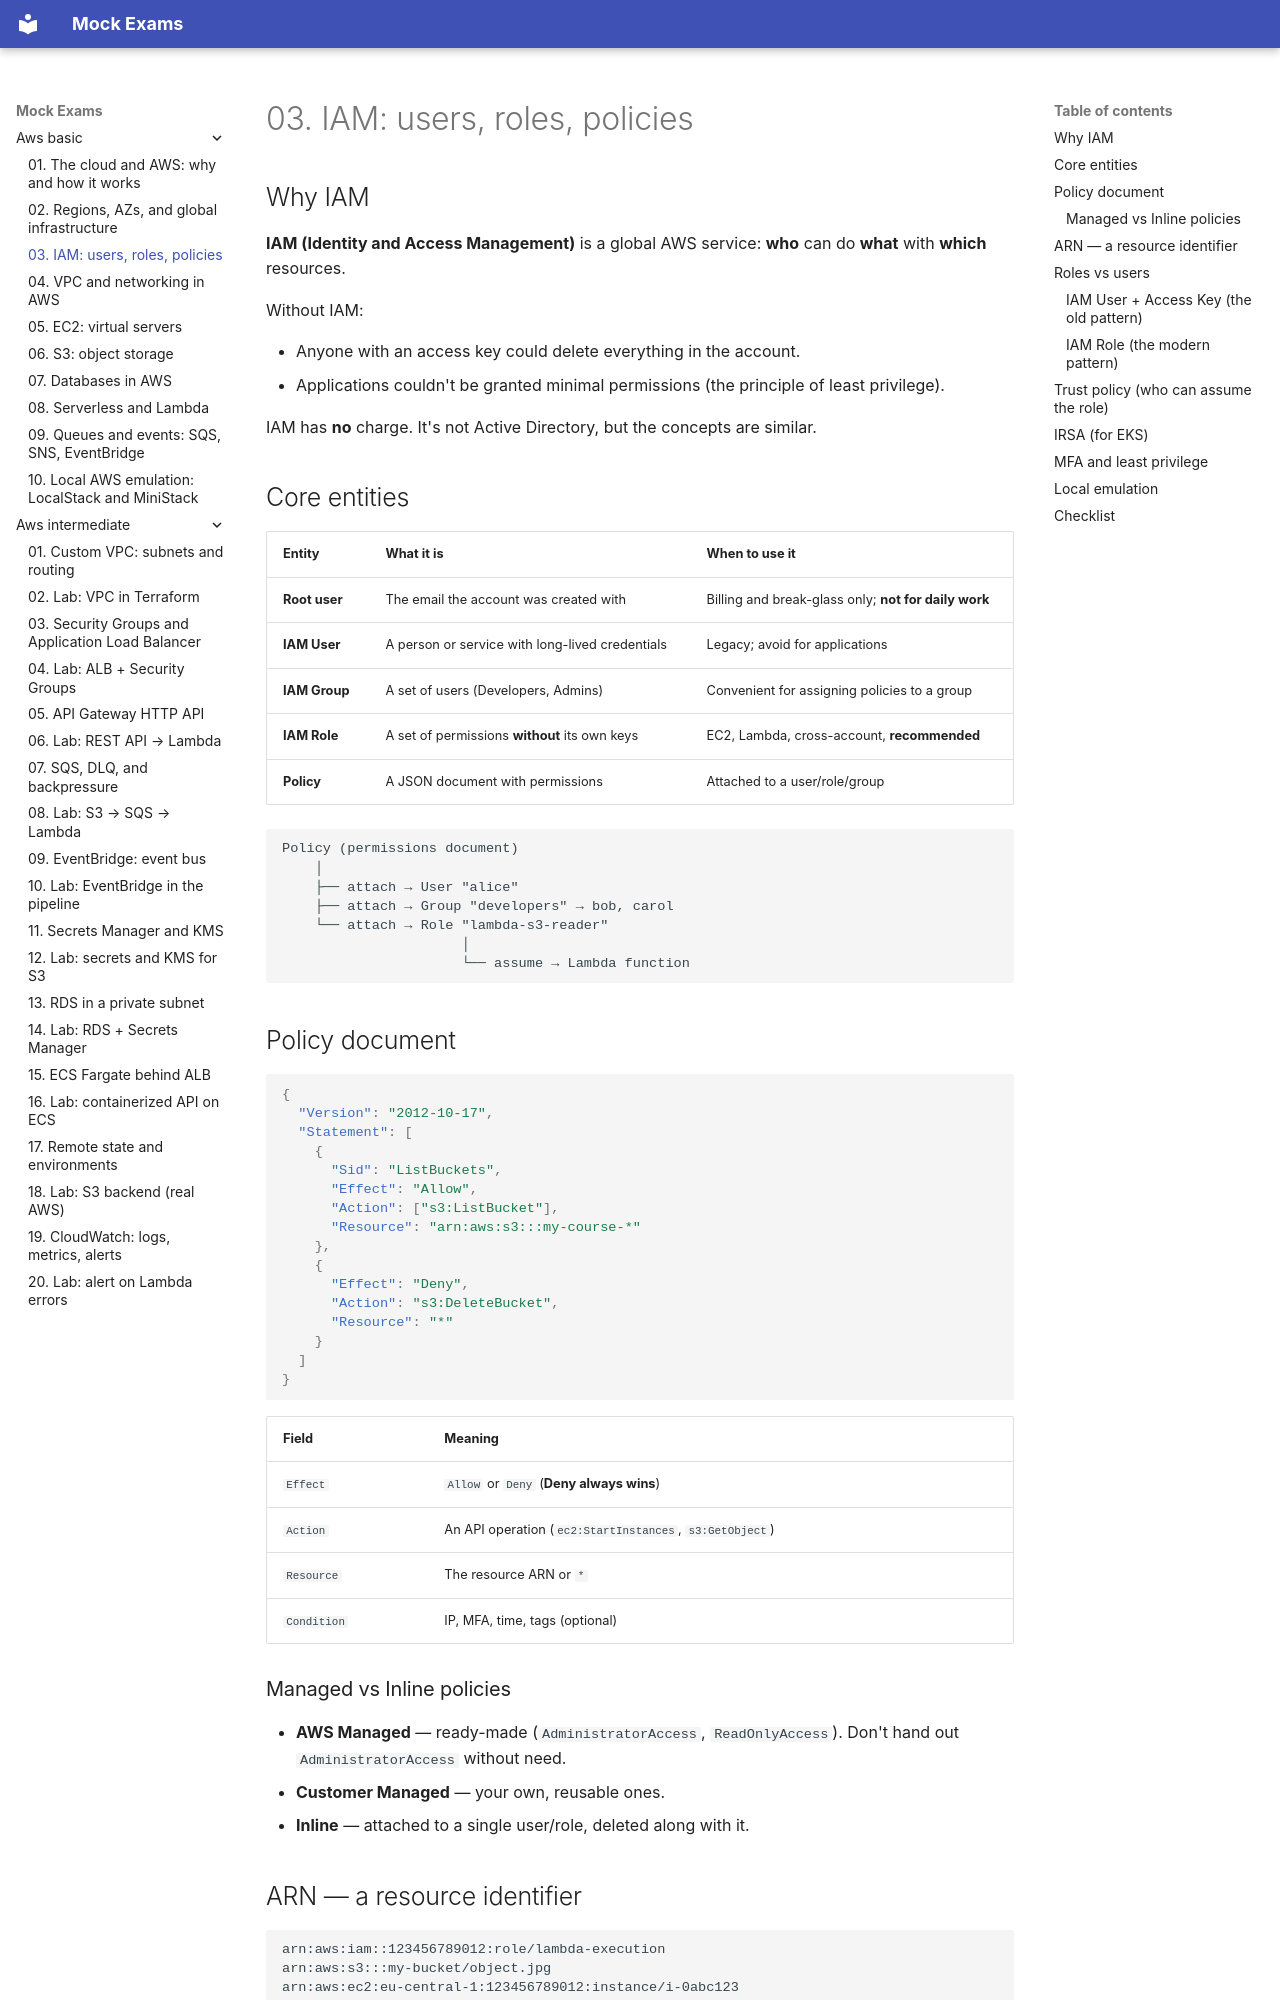

repository: FedorArbuzov/mock-exams · page: aws-basic/03-iam/index.html · generator: mkdocs

# 03. IAM: users, roles, policies

## Why IAM

**IAM (Identity and Access Management)** is a global AWS service: **who** can do **what** with **which** resources.

Without IAM:

- Anyone with an access key could delete everything in the account.
- Applications couldn't be granted minimal permissions (the principle of least privilege).

IAM has **no** charge. It's not Active Directory, but the concepts are similar.

## Core entities

| Entity | What it is | When to use it |
|---|---|---|
| **Root user** | The email the account was created with | Billing and break-glass only; **not for daily work** |
| **IAM User** | A person or service with long-lived credentials | Legacy; avoid for applications |
| **IAM Group** | A set of users (Developers, Admins) | Convenient for assigning policies to a group |
| **IAM Role** | A set of permissions **without** its own keys | EC2, Lambda, cross-account, **recommended** |
| **Policy** | A JSON document with permissions | Attached to a user/role/group |

```text
Policy (permissions document)
    │
    ├── attach → User "alice"
    ├── attach → Group "developers" → bob, carol
    └── attach → Role "lambda-s3-reader"
                      │
                      └── assume → Lambda function
```

## Policy document

```json
{
  "Version": "2012-10-17",
  "Statement": [
    {
      "Sid": "ListBuckets",
      "Effect": "Allow",
      "Action": ["s3:ListBucket"],
      "Resource": "arn:aws:s3:::my-course-*"
    },
    {
      "Effect": "Deny",
      "Action": "s3:DeleteBucket",
      "Resource": "*"
    }
  ]
}
```

| Field | Meaning |
|---|---|
| `Effect` | `Allow` or `Deny` (**Deny always wins**) |
| `Action` | An API operation (`ec2:StartInstances`, `s3:GetObject`) |
| `Resource` | The resource ARN or `*` |
| `Condition` | IP, MFA, time, tags (optional) |

### Managed vs Inline policies

- **AWS Managed** — ready-made (`AdministratorAccess`, `ReadOnlyAccess`). Don't hand out `AdministratorAccess` without need.
- **Customer Managed** — your own, reusable ones.
- **Inline** — attached to a single user/role, deleted along with it.
